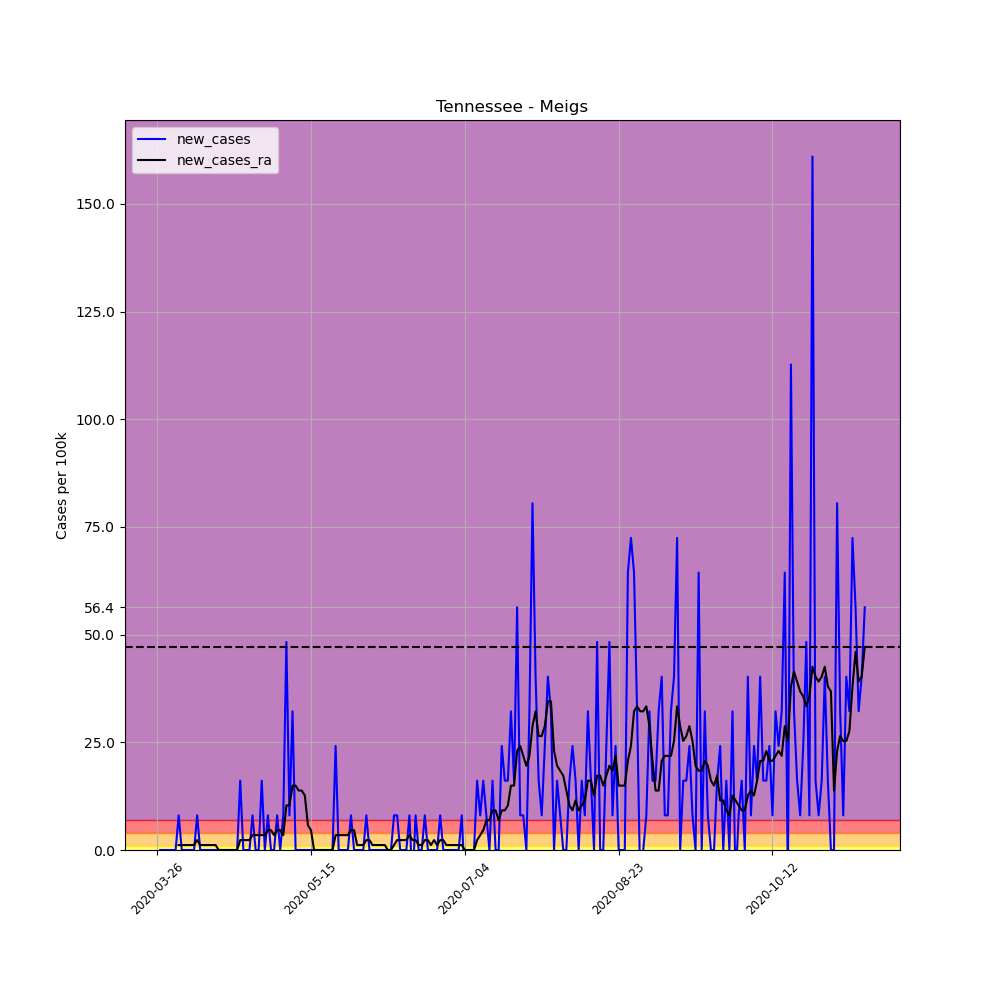

The data file committed next to this chart (first rows):
, date, county, state, fips, cases, deaths, COUNTY, STNAME, CTYNAME, POPESTIMATE2019, per_100k, per_100k_ra, new_cases, new_cases_ra
381748, 2020-03-26, Meigs, Tennessee, 47121, 1, 0, 121, Tennessee, Meigs, 12422, 8.05, , , 
381749, 2020-03-27, Meigs, Tennessee, 47121, 1, 0, 121, Tennessee, Meigs, 12422, 8.05, , 0.0, 
381750, 2020-03-28, Meigs, Tennessee, 47121, 1, 0, 121, Tennessee, Meigs, 12422, 8.05, , 0.0, 
381751, 2020-03-29, Meigs, Tennessee, 47121, 1, 0, 121, Tennessee, Meigs, 12422, 8.05, , 0.0, 
381752, 2020-03-30, Meigs, Tennessee, 47121, 1, 0, 121, Tennessee, Meigs, 12422, 8.05, , 0.0, 
381753, 2020-03-31, Meigs, Tennessee, 47121, 1, 0, 121, Tennessee, Meigs, 12422, 8.05, , 0.0, 
381754, 2020-04-01, Meigs, Tennessee, 47121, 1, 0, 121, Tennessee, Meigs, 12422, 8.05, 8.05, 0.0, 
381755, 2020-04-02, Meigs, Tennessee, 47121, 2, 0, 121, Tennessee, Meigs, 12422, 16.1, 9.2, 8.05, 1.15
381756, 2020-04-03, Meigs, Tennessee, 47121, 2, 0, 121, Tennessee, Meigs, 12422, 16.1, 10.35, 0.0, 1.15
381757, 2020-04-04, Meigs, Tennessee, 47121, 2, 0, 121, Tennessee, Meigs, 12422, 16.1, 11.5, 0.0, 1.15
381758, 2020-04-05, Meigs, Tennessee, 47121, 2, 0, 121, Tennessee, Meigs, 12422, 16.1, 12.65, 0.0, 1.15
381759, 2020-04-06, Meigs, Tennessee, 47121, 2, 0, 121, Tennessee, Meigs, 12422, 16.1, 13.8, 0.0, 1.15
381760, 2020-04-07, Meigs, Tennessee, 47121, 2, 0, 121, Tennessee, Meigs, 12422, 16.1, 14.95, 0.0, 1.15
381761, 2020-04-08, Meigs, Tennessee, 47121, 3, 0, 121, Tennessee, Meigs, 12422, 24.15, 17.25, 8.05, 2.3
381762, 2020-04-09, Meigs, Tennessee, 47121, 3, 0, 121, Tennessee, Meigs, 12422, 24.15, 18.4, 0.0, 1.15
381763, 2020-04-10, Meigs, Tennessee, 47121, 3, 0, 121, Tennessee, Meigs, 12422, 24.15, 19.55, 0.0, 1.15
381764, 2020-04-11, Meigs, Tennessee, 47121, 3, 0, 121, Tennessee, Meigs, 12422, 24.15, 20.7, 0.0, 1.15
381765, 2020-04-12, Meigs, Tennessee, 47121, 3, 0, 121, Tennessee, Meigs, 12422, 24.15, 21.85, 0.0, 1.15
381766, 2020-04-13, Meigs, Tennessee, 47121, 3, 0, 121, Tennessee, Meigs, 12422, 24.15, 23, 0.0, 1.15
381767, 2020-04-14, Meigs, Tennessee, 47121, 3, 0, 121, Tennessee, Meigs, 12422, 24.15, 24.15, 0.0, 1.15
381768, 2020-04-15, Meigs, Tennessee, 47121, 3, 0, 121, Tennessee, Meigs, 12422, 24.15, 24.15, 0.0, 0.0
381769, 2020-04-16, Meigs, Tennessee, 47121, 3, 0, 121, Tennessee, Meigs, 12422, 24.15, 24.15, 0.0, 0.0
381770, 2020-04-17, Meigs, Tennessee, 47121, 3, 0, 121, Tennessee, Meigs, 12422, 24.15, 24.15, 0.0, 0.0
381771, 2020-04-18, Meigs, Tennessee, 47121, 3, 0, 121, Tennessee, Meigs, 12422, 24.15, 24.15, 0.0, 0.0
381772, 2020-04-19, Meigs, Tennessee, 47121, 3, 0, 121, Tennessee, Meigs, 12422, 24.15, 24.15, 0.0, 0.0
381773, 2020-04-20, Meigs, Tennessee, 47121, 3, 0, 121, Tennessee, Meigs, 12422, 24.15, 24.15, 0.0, 0.0
381774, 2020-04-21, Meigs, Tennessee, 47121, 3, 0, 121, Tennessee, Meigs, 12422, 24.15, 24.15, 0.0, 0.0
381775, 2020-04-22, Meigs, Tennessee, 47121, 5, 0, 121, Tennessee, Meigs, 12422, 40.25, 26.45, 16.1, 2.3
381776, 2020-04-23, Meigs, Tennessee, 47121, 5, 0, 121, Tennessee, Meigs, 12422, 40.25, 28.75, 0.0, 2.3
381777, 2020-04-24, Meigs, Tennessee, 47121, 5, 0, 121, Tennessee, Meigs, 12422, 40.25, 31.05, 0.0, 2.3
381778, 2020-04-25, Meigs, Tennessee, 47121, 5, 0, 121, Tennessee, Meigs, 12422, 40.25, 33.35, 0.0, 2.3
381779, 2020-04-26, Meigs, Tennessee, 47121, 6, 0, 121, Tennessee, Meigs, 12422, 48.3, 36.8, 8.05, 3.45
381780, 2020-04-27, Meigs, Tennessee, 47121, 6, 0, 121, Tennessee, Meigs, 12422, 48.3, 40.25, 0.0, 3.45
381781, 2020-04-28, Meigs, Tennessee, 47121, 6, 0, 121, Tennessee, Meigs, 12422, 48.3, 43.7, 0.0, 3.45
381782, 2020-04-29, Meigs, Tennessee, 47121, 8, 0, 121, Tennessee, Meigs, 12422, 64.4, 47.15, 16.1, 3.45
381783, 2020-04-30, Meigs, Tennessee, 47121, 8, 0, 121, Tennessee, Meigs, 12422, 64.4, 50.6, 0.0, 3.45
381784, 2020-05-01, Meigs, Tennessee, 47121, 9, 0, 121, Tennessee, Meigs, 12422, 72.45, 55.2, 8.05, 4.6
381785, 2020-05-02, Meigs, Tennessee, 47121, 9, 0, 121, Tennessee, Meigs, 12422, 72.45, 59.8, 0.0, 4.6
381786, 2020-05-03, Meigs, Tennessee, 47121, 9, 0, 121, Tennessee, Meigs, 12422, 72.45, 63.25, 0.0, 3.45
381787, 2020-05-04, Meigs, Tennessee, 47121, 10, 0, 121, Tennessee, Meigs, 12422, 80.5, 67.85, 8.05, 4.6
381788, 2020-05-05, Meigs, Tennessee, 47121, 10, 0, 121, Tennessee, Meigs, 12422, 80.5, 72.45, 0.0, 4.6
381789, 2020-05-06, Meigs, Tennessee, 47121, 11, 0, 121, Tennessee, Meigs, 12422, 88.55, 75.9, 8.05, 3.45
381790, 2020-05-07, Meigs, Tennessee, 47121, 17, 0, 121, Tennessee, Meigs, 12422, 136.9, 86.25, 48.3, 10.35
381791, 2020-05-08, Meigs, Tennessee, 47121, 18, 0, 121, Tennessee, Meigs, 12422, 144.9, 96.6, 8.05, 10.35
381792, 2020-05-09, Meigs, Tennessee, 47121, 22, 0, 121, Tennessee, Meigs, 12422, 177.1, 111.6, 32.2, 14.95
381793, 2020-05-10, Meigs, Tennessee, 47121, 22, 0, 121, Tennessee, Meigs, 12422, 177.1, 126.5, 0.0, 14.95
381794, 2020-05-11, Meigs, Tennessee, 47121, 22, 0, 121, Tennessee, Meigs, 12422, 177.1, 140.3, 0.0, 13.8
381795, 2020-05-12, Meigs, Tennessee, 47121, 22, 0, 121, Tennessee, Meigs, 12422, 177.1, 154.1, 0.0, 13.8
381796, 2020-05-13, Meigs, Tennessee, 47121, 22, 0, 121, Tennessee, Meigs, 12422, 177.1, 166.8, 0.0, 12.65
381797, 2020-05-14, Meigs, Tennessee, 47121, 22, 0, 121, Tennessee, Meigs, 12422, 177.1, 172.5, 0.0, 5.75
381798, 2020-05-15, Meigs, Tennessee, 47121, 22, 0, 121, Tennessee, Meigs, 12422, 177.1, 177.1, 0.0, 4.6
381799, 2020-05-16, Meigs, Tennessee, 47121, 22, 0, 121, Tennessee, Meigs, 12422, 177.1, 177.1, 0.0, 0.0
381800, 2020-05-17, Meigs, Tennessee, 47121, 22, 0, 121, Tennessee, Meigs, 12422, 177.1, 177.1, 0.0, 0.0
381801, 2020-05-18, Meigs, Tennessee, 47121, 22, 0, 121, Tennessee, Meigs, 12422, 177.1, 177.1, 0.0, 0.0
381802, 2020-05-19, Meigs, Tennessee, 47121, 22, 0, 121, Tennessee, Meigs, 12422, 177.1, 177.1, 0.0, 0.0
381803, 2020-05-20, Meigs, Tennessee, 47121, 22, 0, 121, Tennessee, Meigs, 12422, 177.1, 177.1, 0.0, 0.0
381804, 2020-05-21, Meigs, Tennessee, 47121, 22, 0, 121, Tennessee, Meigs, 12422, 177.1, 177.1, 0.0, 0.0
381805, 2020-05-22, Meigs, Tennessee, 47121, 22, 0, 121, Tennessee, Meigs, 12422, 177.1, 177.1, 0.0, 0.0
381806, 2020-05-23, Meigs, Tennessee, 47121, 25, 0, 121, Tennessee, Meigs, 12422, 201.3, 180.6, 24.15, 3.45
381807, 2020-05-24, Meigs, Tennessee, 47121, 25, 0, 121, Tennessee, Meigs, 12422, 201.3, 184, 0.0, 3.45
... 171 more rows
